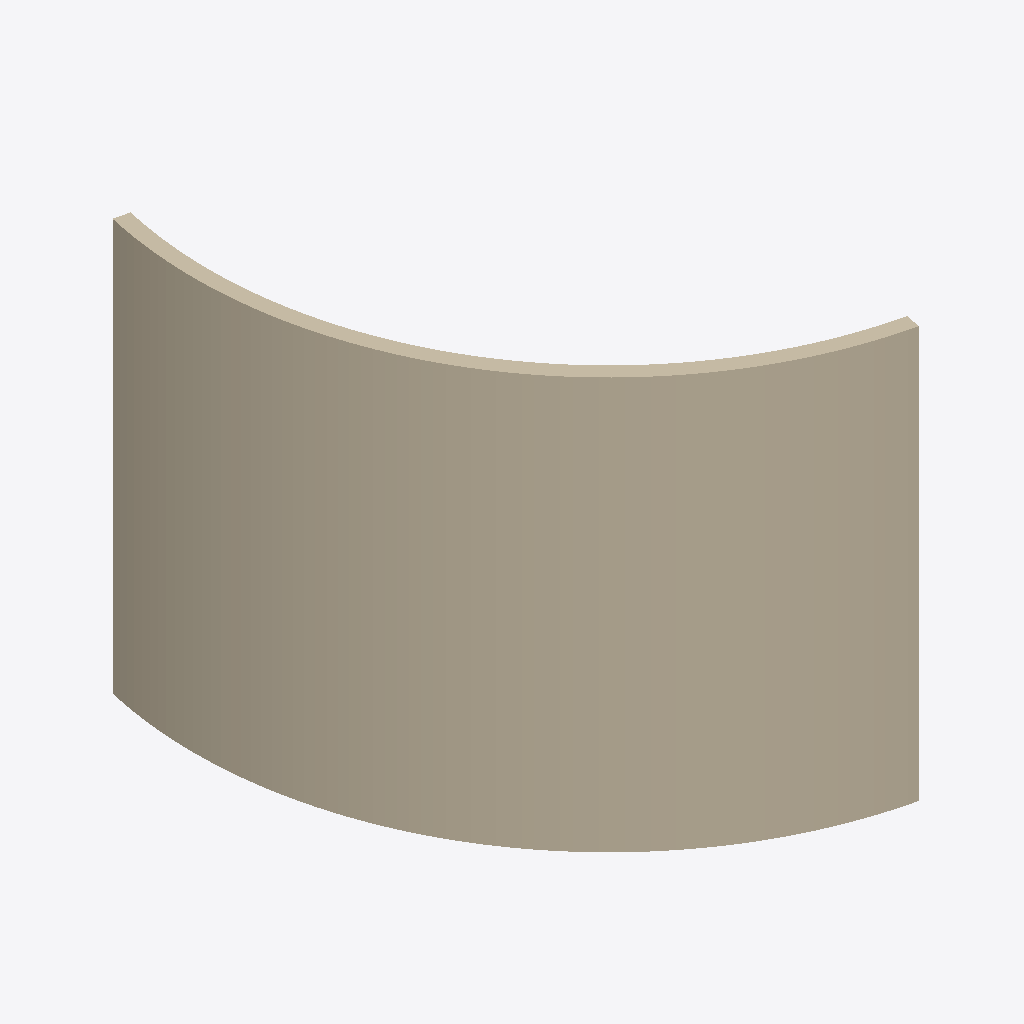
Isometric view of an IFC building model (IFC-SPF (STEP), schema IFC2X3, length unit millimetre), seen from the south-west, elements coloured by IFC class: 1 wall (beige).
Extent 6.3 m × 9.6 m × 8.0 m (x, y, z). Storeys (1): Level 0 at 0.00 m. Elements (1): 1 IfcWallStandardCase.

HEADER;
FILE_DESCRIPTION(('ViewDefinition [CoordinationView]'),'2;1');
FILE_NAME('Project Number','2012-05-14T15:46:09',(''),(''),'Autodesk Revit Architecture 2012 - 1.0','20110916_2132(x64)','');
FILE_SCHEMA(('IFC2X3'));
ENDSEC;
DATA;
#34=IFCPROJECT('0WRa8Y025Aih0cQTx7ONi8',#33,'Project Number',$,$,'','Project Status',(#27,#28),#23);
#215=IFCSITE('0WRa8Y025Aih0cQTx7ONiA',#33,'Default',$,'',#214,$,$,.ELEMENT.,(51,30,0,549316),(0,-7,-34,-450321),-0.0,$,$);
#36=IFCBUILDING('0WRa8Y025Aih0cQTx7ONi9',#33,$,$,$,#25,$,$,.ELEMENT.,$,$,#35);
#39=IFCBUILDINGSTOREY('0WRa8Y025Aih0cQTuudeNF',#33,'Level 0',$,$,#38,$,$,.ELEMENT.,0.0);
#81=IFCWALLSTANDARDCASE('36YUdyabH6$wW6X$rPBRnW',#33,'Basic Wall:Cav - 102 75i 100 p - Lwt:195956',$,'Basic Wall:Cav - 102 75i 100 p - Lwt:45419',#46,#80,'195956');
ENDSEC;
